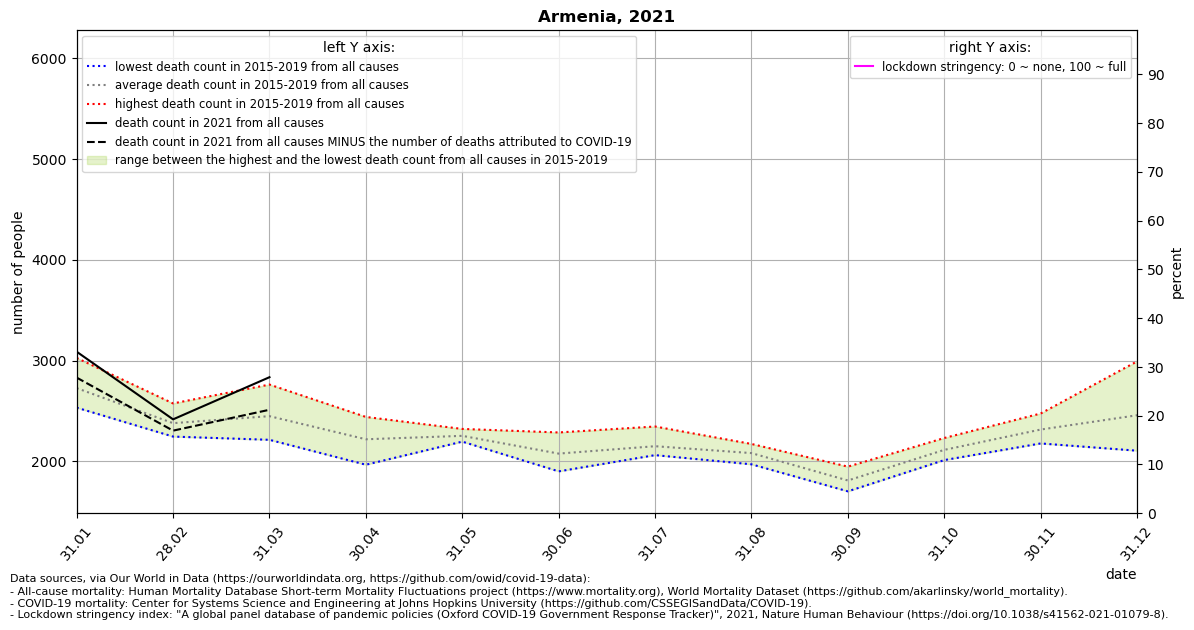

Values plotted in this chart, from the file beside it:
location, date, time, time_unit, deaths_2010_all_ages, deaths_2011_all_ages, deaths_2012_all_ages, deaths_2013_all_ages, deaths_2014_all_ages, deaths_2015_all_ages, deaths_2016_all_ages, deaths_2017_all_ages, deaths_2018_all_ages, deaths_2019_all_ages, deaths_2020_all_ages, deaths_2021_all_ages, new_deaths, stringency_index, deaths_min, deaths_max, deaths_mean, deaths_noncovid
Armenia, 2021-01-31, 1, monthly, , , , , , 2582, 2722, 3027, 2534, 2773, 2567, 3089, 257.0, , 2534, 3027, 2728, 2832
Armenia, 2021-02-28, 2, monthly, , , , , , 2363, 2576, 2442, 2273, 2247, 2434, 2418, 112.0, , 2247, 2576, 2380, 2306
Armenia, 2021-03-31, 3, monthly, , , , , , 2763, 2349, 2568, 2215, 2353, 2288, 2836, 323.0, , 2215, 2763, 2450, 2513
Armenia, 2021-04-30, 4, monthly, , , , , , 2442, 2243, 2246, 1968, 2203, 2156, , 593.0, , 1968, 2442, 2220, 
Armenia, 2021-05-31, 5, monthly, , , , , , 2197, 2247, 2323, 2220, 2285, 2103, , 148.0, , 2197, 2323, 2254, 
Armenia, 2021-06-30, 6, monthly, , , , , , 2288, 2169, 2103, 1902, 1929, 2869, , , , 1902, 2288, 2078, 
Armenia, 2021-07-31, 7, monthly, , , , , , 2176, 2103, 2063, 2347, 2069, 2719, , , , 2063, 2347, 2152, 
Armenia, 2021-08-31, 8, monthly, , , , , , 2149, 2127, 2174, 1972, 1994, 2106, , , , 1972, 2174, 2083, 
Armenia, 2021-09-30, 9, monthly, , , , , , 1949, 1891, 1712, 1704, 1802, 2042, , , , 1704, 1949, 1812, 
Armenia, 2021-10-31, 10, monthly, , , , , , 2101, 2233, 2142, 2086, 2014, 3632, , , , 2014, 2233, 2115, 
Armenia, 2021-11-30, 11, monthly, , , , , , 2349, 2476, 2263, 2317, 2179, 6060, , , , 2179, 2476, 2317, 
Armenia, 2021-12-31, 12, monthly, , , , , , 2485, 2993, 2304, 2107, 2404, 4395, , , , 2107, 2993, 2459, 
